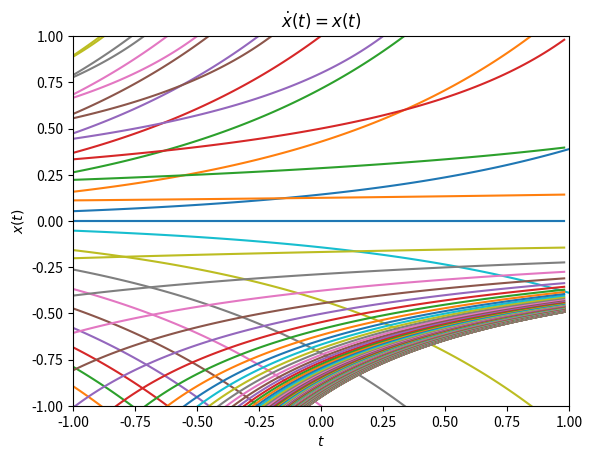

Source code (Python):
import numpy as np
from scipy.integrate import odeint
import matplotlib.pyplot as plt
plt.ion() # interactive mode on

def f1(t, x):
    """dx = f1(t, x)
      
    Second membre"""
    dx = x
    return dx

N = 20
xx0 = np.linspace(-1., 1., N)
t0 = -1.
tf = 1.
plt.xlabel('$t$')
plt.ylabel('$x(t)$')
plt.title('$\dot{x}(t)=x(t)$')
plt.xlim(t0, tf)
plt.ylim(-1., 1.)
for x0 in np.nditer(xx0):
    M = 100
    tspan = np.linspace(t0, tf, M)
    x = odeint(lambda x, t: f1(t, x), x0, tspan)
    plt.plot(tspan, x)
plt.show()
np.linspace(0, 1, 10, False)

def f2(t, x):
    """dx = f1(t, x)
      
    Second membre"""
    dx = x**2
    return dx

N = 10
xx0 = np.hstack((np.linspace(-20., 0., 10*N), np.linspace(0., 1., N)))
t0 = -1.
tf = 1.
plt.xlabel('$t$')
plt.ylabel('$x(t)$')
plt.title('$\dot{x}(t)=x(t)$')
plt.xlim(t0, tf)
plt.ylim(-1., 1.)
for x0 in np.nditer(xx0):
    M = 100
    if x0 < 0.:
         tf = 1.
         tspan = np.linspace(t0, tf, M, endpoint=False)
    elif x0 > 0.:
         tf = np.amin([ 1., t0+1./x0 ])
         tspan = np.linspace(t0, tf, M, endpoint=False)
    x = odeint(lambda x, t: f2(t, x), x0, tspan)
    plt.plot(tspan, x)
plt.show()